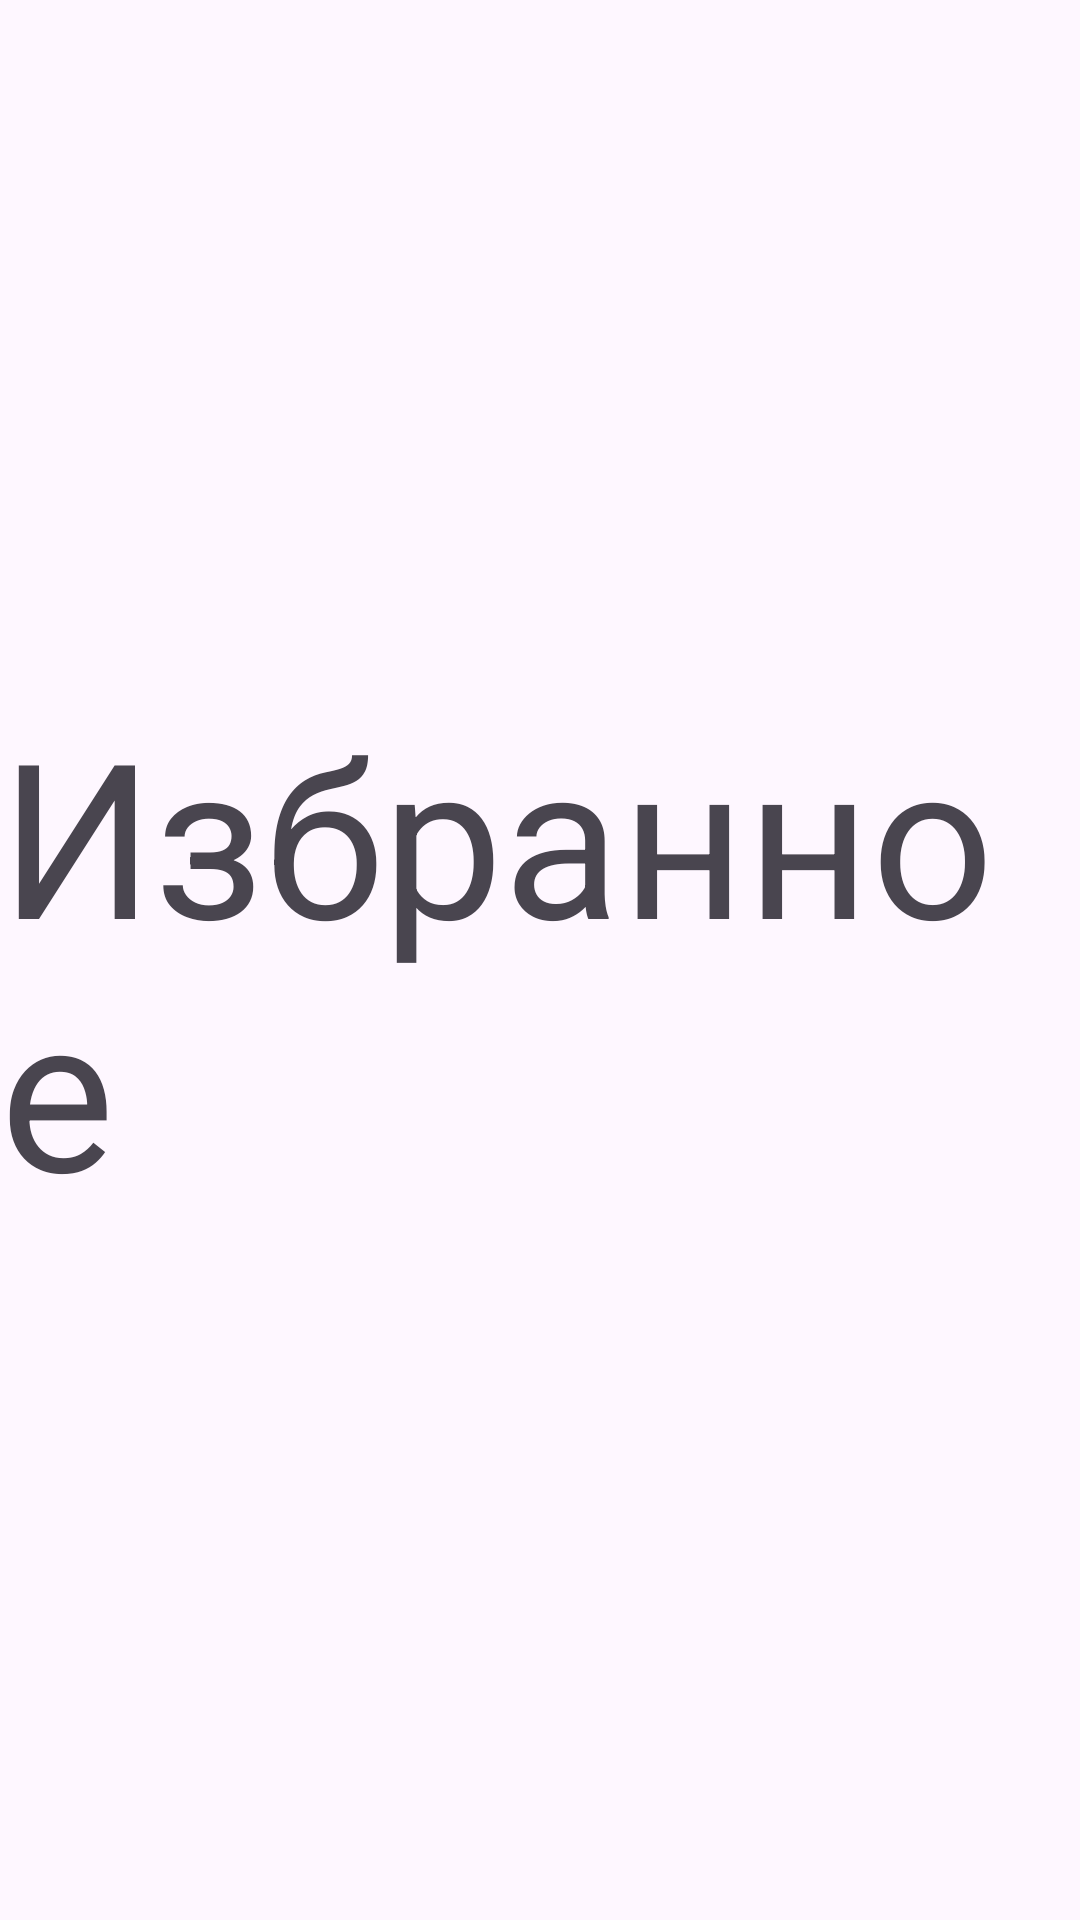

The Android layout XML behind this screen, and the referenced resources:
<!-- AndroidManifest.xml: application theme Theme.Marketplace_mvp -->
<!-- res/layout/likes_fragment.xml -->
<?xml version="1.0" encoding="utf-8"?>
<androidx.constraintlayout.widget.ConstraintLayout xmlns:android="http://schemas.android.com/apk/res/android"
    android:layout_width="match_parent"
    android:layout_height="match_parent"
    xmlns:app="http://schemas.android.com/apk/res-auto">

    <androidx.appcompat.widget.AppCompatTextView
        android:layout_width="wrap_content"
        android:layout_height="wrap_content"
        android:textSize="72sp"
        app:layout_constraintStart_toStartOf="parent"
        app:layout_constraintEnd_toEndOf="parent"
        app:layout_constraintTop_toTopOf="parent"
        app:layout_constraintBottom_toBottomOf="parent"
        android:text="@string/likes" />

</androidx.constraintlayout.widget.ConstraintLayout>
<!-- resources referenced by this layout -->
<resources>
  <string name="likes">Избранное</string>
  <style name="Theme.Marketplace_mvp" parent="Base.Theme.Marketplace_mvp" />
  <style name="Base.Theme.Marketplace_mvp" parent="Theme.Material3.DayNight.NoActionBar">
          
          
      </style>
</resources>
